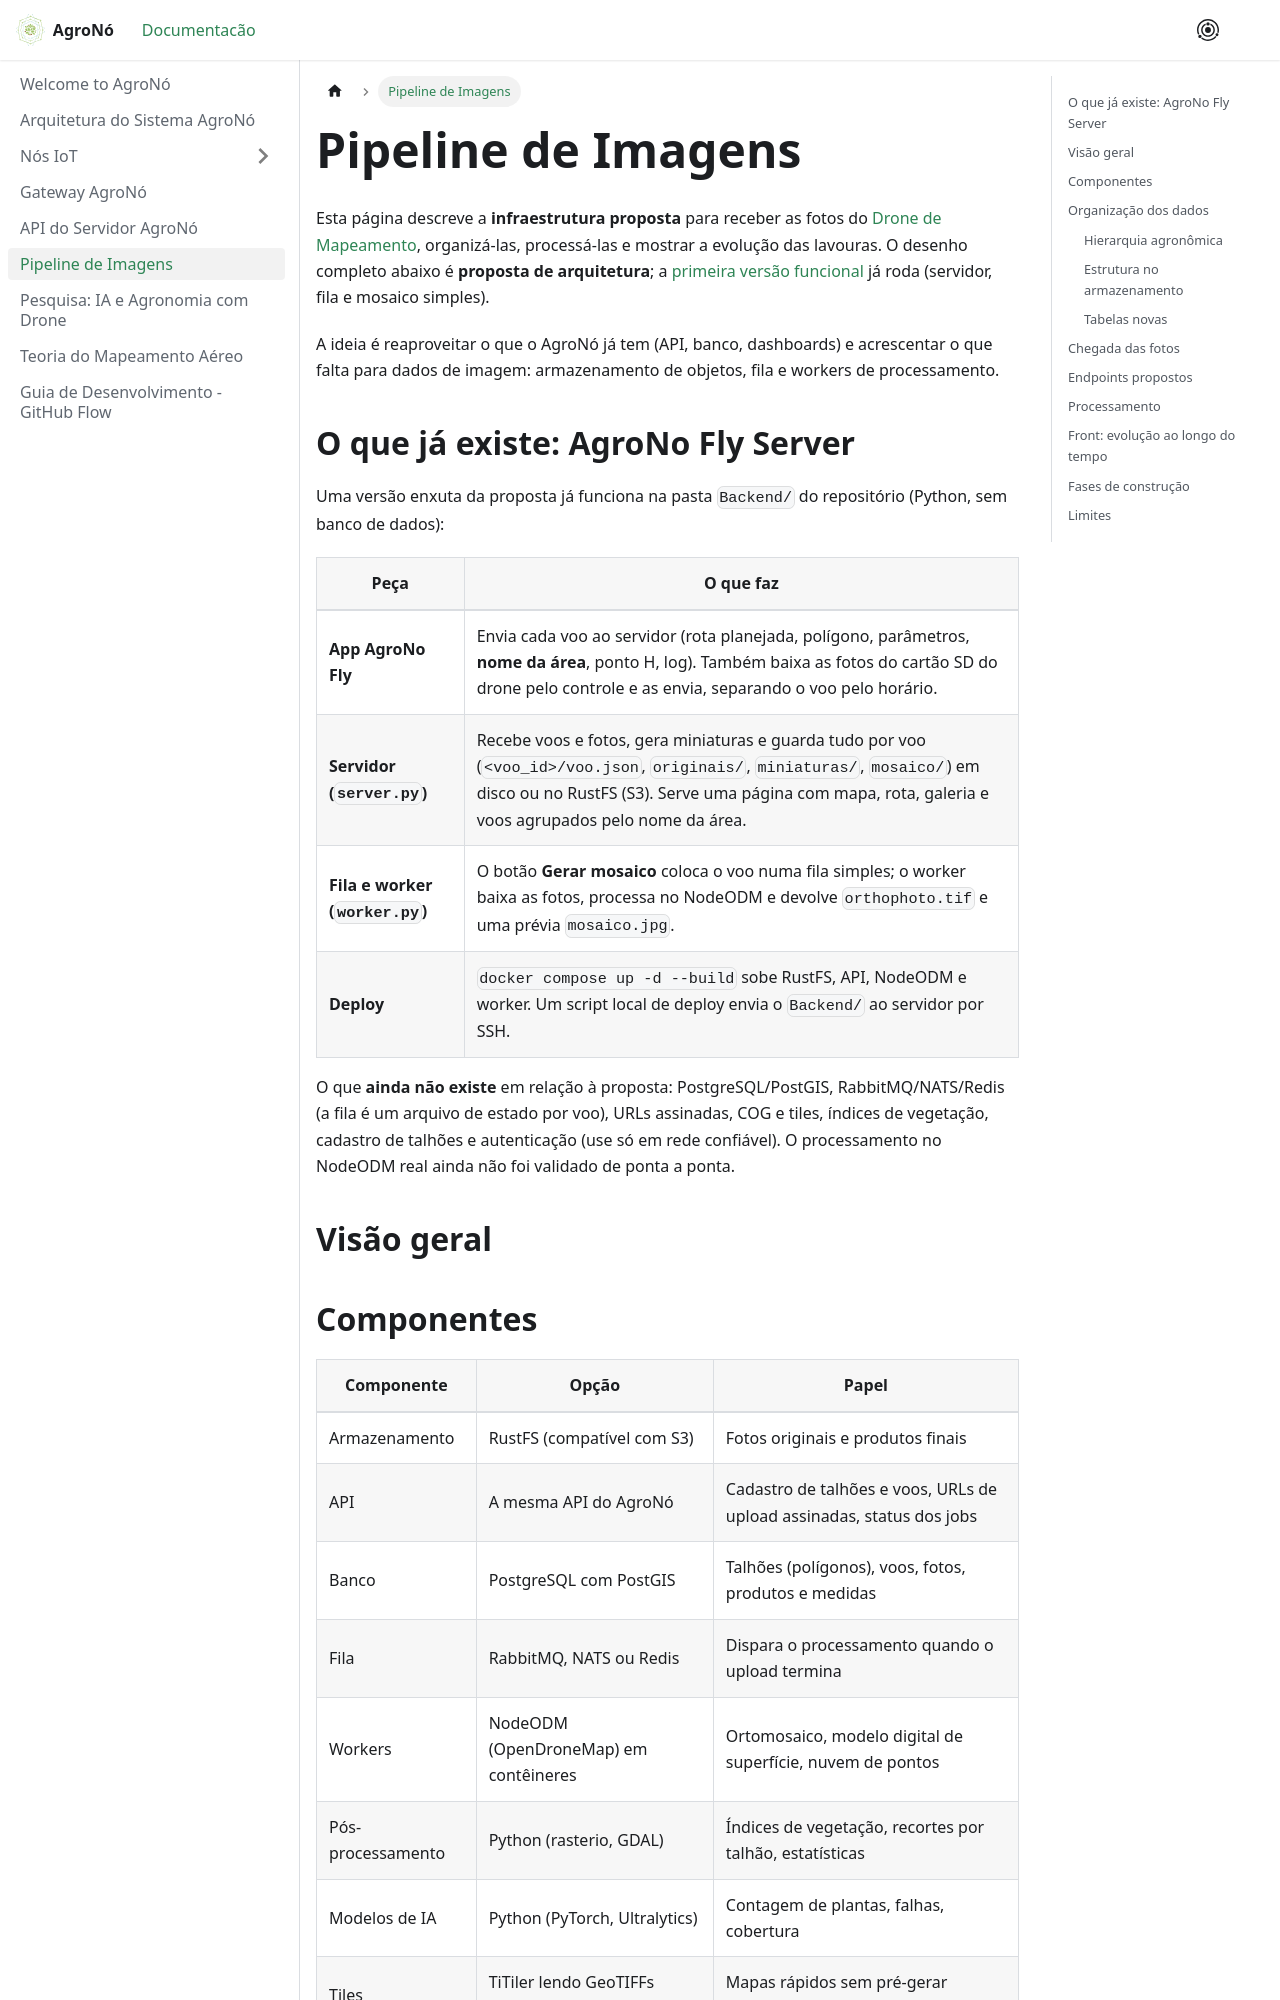

repository: PatrickCalorioCarvalho/AgroNo · page: docs/drone-pipeline/index.html · generator: docusaurus

---
sources:
  - drone-mapping
  - pesquisa-drone
---
# Pipeline de Imagens

Esta página descreve a **infraestrutura proposta** para receber as fotos do [Drone de Mapeamento](nodes/drone-mapping.md), organizá-las, processá-las e mostrar a evolução das lavouras. O desenho completo abaixo é **proposta de arquitetura**; a [primeira versão funcional](#o-que-já-existe-agrono-fly-server) já roda (servidor, fila e mosaico simples).

A ideia é reaproveitar o que o AgroNó já tem (API, banco, dashboards) e acrescentar o que falta para dados de imagem: armazenamento de objetos, fila e workers de processamento.

## O que já existe: AgroNo Fly Server

Uma versão enxuta da proposta já funciona na pasta `Backend/` do repositório (Python, sem banco de dados):

| Peça | O que faz |
|---|---|
| **App AgroNo Fly** | Envia cada voo ao servidor (rota planejada, polígono, parâmetros, **nome da área**, ponto H, log). Também baixa as fotos do cartão SD do drone pelo controle e as envia, separando o voo pelo horário. |
| **Servidor (`server.py`)** | Recebe voos e fotos, gera miniaturas e guarda tudo por voo (`<voo_id>/voo.json`, `originais/`, `miniaturas/`, `mosaico/`) em disco ou no RustFS (S3). Serve uma página com mapa, rota, galeria e voos agrupados pelo nome da área. |
| **Fila e worker (`worker.py`)** | O botão **Gerar mosaico** coloca o voo numa fila simples; o worker baixa as fotos, processa no NodeODM e devolve `orthophoto.tif` e uma prévia `mosaico.jpg`. |
| **Deploy** | `docker compose up -d --build` sobe RustFS, API, NodeODM e worker. Um script local de deploy envia o `Backend/` ao servidor por SSH. |

O que **ainda não existe** em relação à proposta: PostgreSQL/PostGIS, RabbitMQ/NATS/Redis (a fila é um arquivo de estado por voo), URLs assinadas, COG e tiles, índices de vegetação, cadastro de talhões e autenticação (use só em rede confiável). O processamento no NodeODM real ainda não foi validado de ponta a ponta.

## Visão geral

```mermaid
graph TD
    subgraph "Campo"
        APP["App AgroNo Fly"]
        SD["Cartão SD do drone"]
        N["Nós IoT<br/>solo, clima, armadilha"] --> GW["Gateway"]
    end

    APP -->|"registro do voo"| API["API AgroNó"]
    SD -->|"uploader resumível"| S3["RustFS<br/>armazenamento S3"]
    GW --> API

    API --> DB[("PostgreSQL<br/>PostGIS")]
    API -->|"voo completo"| Q["Fila de jobs"]
    Q --> W["Workers de processamento"]
    W -->|"lê fotos"| S3
    W -->|"grava produtos"| S3
    W -->|"metadados"| DB

    S3 --> T["Servidor de tiles"]
    DB --> FE["Front: mapa e linha do tempo"]
    T --> FE
```
